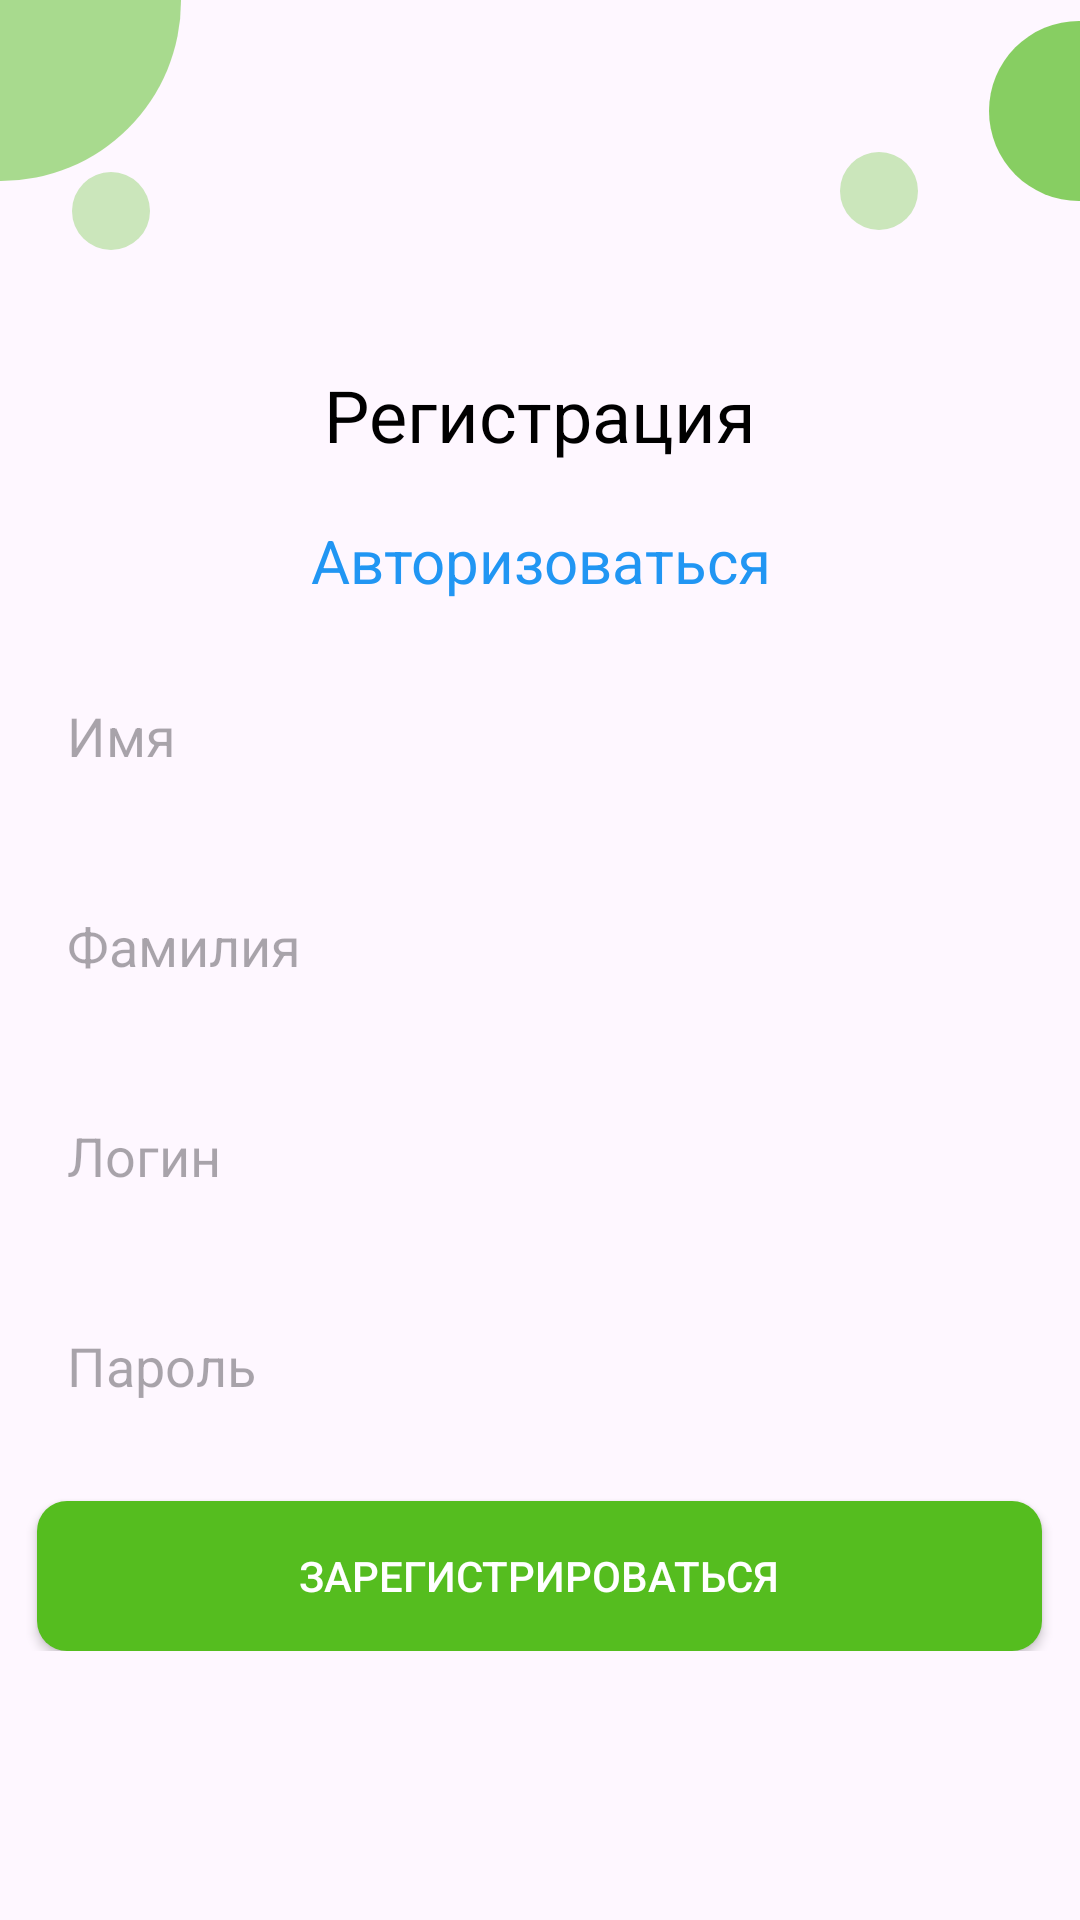

Here is an Android app screen rendered from its layout file. Give the layout XML and the strings, colors and styles it references.
<!-- AndroidManifest.xml: application theme Theme.Chat_45 -->
<!-- res/layout/fragment_reg.xml -->
<?xml version="1.0" encoding="utf-8"?>
<LinearLayout xmlns:android="http://schemas.android.com/apk/res/android"
    xmlns:tools="http://schemas.android.com/tools"
    android:layout_width="match_parent"
    android:layout_height="match_parent"
    android:orientation="vertical"
    tools:context=".AuthFragment">

    <View
        android:layout_height="120dp"
        android:layout_width="120dp"
        android:layout_marginStart="-60dp"
        android:layout_marginTop="-60dp"
        android:background="@drawable/left_circle"
        />
    <View
        android:background="@drawable/small_circle"
        android:layout_height="26dp"
        android:layout_width="26dp"
        android:layout_marginTop="-10dp"
        android:layout_marginStart="280dp"
        />
    <View
        android:background="@drawable/right_circle"
        android:layout_width="60dp"
        android:layout_height="60dp"
        android:layout_marginEnd="-30dp"
        android:layout_gravity="right"
        android:layout_marginTop="-70dp"
        />
    <View
        android:background="@drawable/small_circle"
        android:layout_height="26dp"
        android:layout_width="26dp"
        android:layout_marginTop="-10dp"
        android:layout_marginStart="24dp"
        />
    <LinearLayout
        android:layout_width="match_parent"
        android:layout_height="match_parent"
        android:layout_marginTop="30dp"
        android:paddingBottom="80dp"
        android:gravity="center|bottom"
        android:orientation="vertical">
        <TextView
            android:text="Регистрация"
            android:layout_marginBottom="10dp"
            android:textColor="#000000"
            android:layout_width="335dp"
            android:layout_height="50dp"
            android:gravity="center"
            android:textSize="24sp"
            />
        <TextView
            android:id="@+id/openAuthFragmentBtn"
            android:layout_width="wrap_content"
            android:layout_height="wrap_content"
            android:gravity="center"
            android:textSize="20sp"
            android:textColor="#2196F3"
            android:layout_marginBottom="20dp"
            android:text="Авторизоваться"
            />
        <EditText
            android:paddingStart="10dp"
            android:background="@drawable/edittext_bg"
            android:id="@+id/nameRegEditText"
            android:layout_width="335dp"
            android:layout_height="50dp"
            android:inputType="text"
            android:layout_marginBottom="20dp"
            android:hint="Имя"/>
        <EditText
            android:paddingStart="10dp"
            android:background="@drawable/edittext_bg"
            android:id="@+id/lastnameRegEditText"
            android:layout_width="335dp"
            android:layout_height="50dp"
            android:inputType="text"
            android:layout_marginBottom="20dp"
            android:hint="Фамилия"/>
        <EditText
            android:paddingStart="10dp"
            android:background="@drawable/edittext_bg"
            android:id="@+id/loginRegEditText"
            android:layout_width="335dp"
            android:layout_height="50dp"
            android:inputType="text"
            android:layout_marginBottom="20dp"
            android:hint="Логин"/>
        <EditText
            android:paddingStart="10dp"
            android:background="@drawable/edittext_bg"
            android:id="@+id/passRegEditText"
            android:layout_width="335dp"
            android:layout_height="50dp"
            android:inputType="textPassword"
            android:layout_marginBottom="20dp"
            android:hint="Пароль" />
        <androidx.appcompat.widget.AppCompatButton
            android:id="@+id/regBtn"
            android:layout_width="335dp"
            android:layout_height="50dp"
            android:background="@drawable/btn_lime"
            android:text="Зарегистрироваться"
            android:textColor="#FFF"
            />
    </LinearLayout>

</LinearLayout>
<!-- resources referenced by this layout -->
<resources>
  <!-- drawable btn_lime (drawable) -->
  <?xml version="1.0" encoding="utf-8"?>
  <selector xmlns:android="http://schemas.android.com/apk/res/android">
      <item>
          <shape android:shape="rectangle">
              <solid android:color="#55BD1F"/>
              <corners android:radius="10dp"/>
          </shape>
      </item>
  </selector>
  <!-- drawable left_circle (drawable) -->
  <?xml version="1.0" encoding="utf-8"?>
  <selector xmlns:android="http://schemas.android.com/apk/res/android">
      <item>
          <shape android:shape="oval">
              <solid android:color="#8055BD1F" />
              <size android:height="60dp" android:width="60dp" />
          </shape>
      </item>
  </selector>
  <!-- drawable right_circle (drawable) -->
  <?xml version="1.0" encoding="utf-8"?>
  <selector xmlns:android="http://schemas.android.com/apk/res/android">
      <item>
          <shape android:shape="oval">
              <solid android:color="#B255BD1F"/>
              <size android:width="30dp" android:height="30dp"/>
          </shape>
      </item>
  </selector>
  <!-- drawable small_circle (drawable) -->
  <?xml version="1.0" encoding="utf-8"?>
  <selector xmlns:android="http://schemas.android.com/apk/res/android">
      <item>
          <shape android:shape="oval">
              <solid android:color="#4D55BD1F"/>
              <size android:width="26dp" android:height="26dp"/>
          </shape>
      </item>
  </selector>
  <style name="Theme.Chat_45" parent="Base.Theme.Chat_45" />
  <style name="Base.Theme.Chat_45" parent="Theme.Material3.DayNight.NoActionBar">
          
          
      </style>
</resources>
